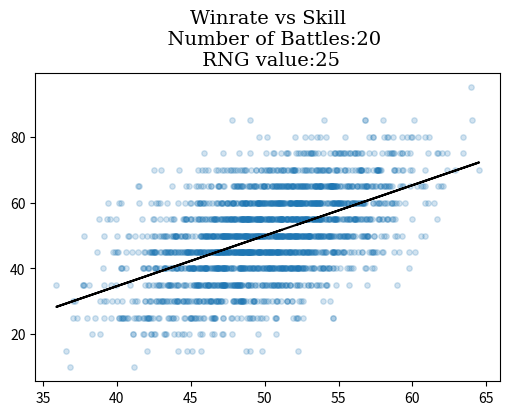

This chart was generated by the following Python code: (Note: this script raises an exception after producing the figure.)
# -*- coding: utf-8 -*-
"""
Created on Thu Jul  9 20:48:41 2020

[redacted]
"""


import numpy as np
from matplotlib import pyplot as plt
import random
from scipy.optimize import curve_fit
from scipy.stats import pearsonr




##############################################################################
##############################################################################

class wows_model1(object):
    
    def __init__(self,N_players=24*10):
        
        self.N_players = N_players
        self.playernumbers = np.arange(0,self.N_players,1)
        self.players = np.arange(0,self.N_players,1)
        self.winrate_0 = np.zeros(self.N_players)
        self.playerbase = np.zeros((self.N_players,3))
        self.N_battles = int(self.N_players/24)
        
        
        print(' - - Playerbase object created - - ')


    def define_skill(self,average=50,sigma=10):
        self.average = average
        self.sigma = sigma
        self.skill = np.random.normal(scale=self.sigma,size=self.N_players)+self.average
        self.playerbase[:,0]=self.skill[:]
        print(' - - skill levels have been defined - - ')

####################################

####################################

# Below are cases for the case of equal distribution of games
# in other words for every iteration the whole playerbase is playing a game
# with randomly generated teams

    # ####################################
    # This is the prototypical NO RNG case meaning the outcome of a match
    # is entirely deterministic and based on the average skill of a team
    # THIS IS NOT HOW WOWS WORKS
    # JUST FOR COMPARISON 



    def gen_data_mod1_NO_RNG(self,n_iter):
        self.playerbase2 = np.copy(self.playerbase)
        self.WR_differences = np.zeros(n_iter*self.N_battles)
        for m in range(0,n_iter,1):
            # shuffles the playerlist
            np.random.shuffle(self.players)        
           
            # separate the playerlist into pieces of 24
            # this generates the battle lineups
            # ensuring everyone has am equal number of battles at the end
            
            self.battle_lineups = np.split(self.players,self.N_battles)
            
            ##########
            # This is the loop where all the games in one Matchmaking round are 'played'
            # The shuffled player list is evenly split into parts of 24 players
            # the first 12 are greens, the second 12 are reds
            
            
            for k in range(0,self.N_battles,1):
                
                # Determine the average skill of the players in the green portion    
                self.skill_green = 0
                for l in range(0,12,1):
                    self.current_player_skill = self.playerbase2[self.battle_lineups[k][l],0]
                    self.skill_green += self.current_player_skill/12
                    
                # Determine the average skill of the players in the red portion    
                self.skill_red = 0
                for l in range(12,24,1):
                    self.current_player_skill = self.playerbase2[self.battle_lineups[k][l],0]
                    self.skill_red += self.current_player_skill/12
               
                #######
                # The outcome of the battle is determined here and the list is updated
                # In this version it is entirely up to the skill of the players
                # This is the "NO RNG" case
                self.WR_differences[m*self.N_battles+k] = (self.skill_green-self.skill_red)
                
                if self.skill_green > self.skill_red:
                    for l in range(0,12,1):
                        self.playerbase2[self.battle_lineups[k][l],1] += 1
                        
                        
                if self.skill_green < self.skill_red:
                    for l in range(12,24,1):
                        self.playerbase2[self.battle_lineups[k][l],1] += 1
                        
                        
                if self.skill_green == self.skill_red:
                    for l in range(0,24,1):
                        self.playerbase2[self.battle_lineups[k][l],1] += 0.5
            
        return self.playerbase2,self.WR_differences
        
#####################################
# This is the second model WITH RNG 
# Meaning more skill increases the likelihood of winning
# there is a RNG parameter indicating how strong skill should influence the outcome

# mod1_RNG_1 uses a random distribution of 'RNG_skill" added to one team.
# this added 'skill' can be positive or negative and represents basically good or bad luck


    def gen_data_mod1_RNG_1(self,n_iter,RNG):
        self.playerbase2 = np.copy(self.playerbase)
        self.WR_differences = np.zeros(n_iter*self.N_battles)
        for m in range(0,n_iter,1):
            # shuffles the playerlist
            np.random.shuffle(self.players)        
            
            # separate the playerlist into pieces of 24
            # this generates the battle lineups
            # ensuring everyone has am equal number of battles at the end
            
            self.battle_lineups = np.split(self.players,self.N_battles)
            
            ##########
            # This is the loop where all the games in one Matchmaking round are 'played'
            # The shuffled player list is evenly split into parts of 24 players
            # the first 12 are greens, the second 12 are reds
            
            
            for k in range(0,self.N_battles,1):
                
                # Determine the average skill of the players in the green portion    
                self.skill_green = 0
                for l in range(0,12,1):
                    self.current_player_skill = self.playerbase2[self.battle_lineups[k][l],0]
                    self.skill_green += self.current_player_skill/12
                    
                # Determine the average skill of the players in the red portion    
                self.skill_red = 0
                for l in range(12,24,1):
                    self.current_player_skill = self.playerbase2[self.battle_lineups[k][l],0]
                    self.skill_red += self.current_player_skill/12
               

                
                self.random = (np.random.random()*(2*RNG)-RNG)/12
                self.WR_differences[m*self.N_battles+k] = self.random
                # self.WR_differences[m*self.N_battles+k] = (self.skill_green+self.random -self.skill_red)
                
                if self.skill_green+self.random > self.skill_red:
                    for l in range(0,12,1):
                        self.playerbase2[self.battle_lineups[k][l],1] += 1
                        
                        
                if self.skill_green+self.random < self.skill_red:
                    for l in range(12,24,1):
                        self.playerbase2[self.battle_lineups[k][l],1] += 1
                        
                        
                if self.skill_green+self.random == self.skill_red:
                    for l in range(0,24,1):
                        self.playerbase2[self.battle_lineups[k][l],1] += 0.
        return self.playerbase2,self.WR_differences

#################################
# mod1_RNG_NORMAL uses a normal distribution of 'RNG_skill" added to one team.
# normal distribution differs from random in that not all values are equally likely and 
# values are on a bell curve instead
# this added 'skill' can be positive or negative and represents basically good or bad luck


    def gen_data_mod1_RNG_NORMAL(self,n_iter,RNG):
        self.playerbase2 = np.copy(self.playerbase)
        self.WR_differences = np.zeros(n_iter*self.N_battles)
        for m in range(0,n_iter,1):
            # shuffles the playerlist
            np.random.shuffle(self.players)        
            
            # separate the playerlist into pieces of 24
            # this generates the battle lineups
            # ensuring everyone has am equal number of battles at the end
            
            self.battle_lineups = np.split(self.players,self.N_battles)
            
            ##########
            # This is the loop where all the games in one Matchmaking round are 'played'
            # The shuffled player list is evenly split into parts of 24 players
            # the first 12 are greens, the second 12 are reds
            
            
            for k in range(0,self.N_battles,1):
                
                # Determine the average skill of the players in the green portion    
                self.skill_green = 0
                for l in range(0,12,1):
                    self.current_player_skill = self.playerbase2[self.battle_lineups[k][l],0]
                    self.skill_green += self.current_player_skill/12
                    
                # Determine the average skill of the players in the red portion    
                self.skill_red = 0
                for l in range(12,24,1):
                    self.current_player_skill = self.playerbase2[self.battle_lineups[k][l],0]
                    self.skill_red += self.current_player_skill/12
               
                #######
                # The outcome of the battle is determined here and the list is updated
                # In this version it is entirely up to the skill of the players
                # This is the "NO RNG" case
                
                self.random = (np.random.randn()*RNG)/12
                self.WR_differences[m*self.N_battles+k] = self.random
                # self.WR_differences[m*self.N_battles+k] = (self.skill_green+self.random -self.skill_red)
                
                if self.skill_green+self.random > self.skill_red:
                    for l in range(0,12,1):
                        self.playerbase2[self.battle_lineups[k][l],1] += 1
                        
                        
                if self.skill_green+self.random < self.skill_red:
                    for l in range(12,24,1):
                        self.playerbase2[self.battle_lineups[k][l],1] += 1
                        
                        
                if self.skill_green+self.random == self.skill_red:
                    for l in range(0,24,1):
                        self.playerbase2[self.battle_lineups[k][l],1] += 0.5
                        
        return self.playerbase2,self.WR_differences     
              
########################################################################    
    # SECOND TYPE OF MATCHMAKING
    # Employs non-uniform number of games per player
    #
    # This is somewhat closer to reality than the simple cases 1    
    # 
    # instead of everyone playing the same number of games, players are randomly chosen for games
    # every players has an equal chance to play a battle
    
       
    # ####################################

    #
    # This is the prototypical NO RNG case meaning the outcome of a match
    # is entirely deterministic and based on the average skill of a team
    # THIS IS NOT HOW WOWS WORKS
    # JUST FOR COMPARISON 



    def gen_data_mod2_NO_RNG(self,n_iter):
        self.playerbase2 = np.copy(self.playerbase)
        self.WR_differences = np.zeros(n_iter)
        
        
        for m in range(0,n_iter,1):
            # shuffles the playerlist
            np.random.shuffle(self.players)        
           
            # Instead of shuffling the playerbase and then dividing them
            # into pieces of 24 we are now going to sample 24 players
            
            
            self.battle_team = np.random.choice(self.players,size=24,replace=False)
            
            ##########
            # The selected 24 player list is evenly split into parts
            # the first 12 are greens, the second 12 are reds
            
            # Determine the average skill of the players in the green portion    
            self.skill_green = 0
            for l in range(0,12,1):
                self.current_player_skill = self.playerbase2[self.battle_team[l],0]
                self.skill_green += self.current_player_skill/12
                
            # Determine the average skill of the players in the red portion    
            self.skill_red = 0
            for l in range(12,24,1):
                self.current_player_skill = self.playerbase2[self.battle_team[l],0]
                self.skill_red += self.current_player_skill/12
           
            #######
            # The outcome of the battle is determined here and the list is updated
            # In this version it is entirely up to the skill of the players
            # This is the "NO RNG" case
            self.WR_differences[m] = (self.skill_green-self.skill_red)
            
            self.playerbase2[self.battle_team[:],2] += 1
            
            if self.skill_green > self.skill_red:
                for l in range(0,12,1):
                    self.playerbase2[self.battle_team[l],1] += 1
                    
                    
            if self.skill_green < self.skill_red:
                for l in range(12,24,1):
                    self.playerbase2[self.battle_team[l],1] += 1
                    
                    
            if self.skill_green == self.skill_red:
                for l in range(0,24,1):
                    self.playerbase2[self.battle_team[l],1] += 0.5
        
        return self.playerbase2,self.WR_differences    
    
    
    # ####################################
    # instead of everyone playing the same number of games, players are randomly chosen for games
    # The chance for a specific player to play a battle is given by another distribution
    # This is designed to account for differences in players activity i.e. number of battles per time
    #
    # This is the prototypical NO RNG case meaning the outcome of a match
    # is entirely deterministic and based on the average skill of a team
    # THIS IS NOT HOW WOWS WORKS
    # JUST FOR COMPARISON 



    def gen_data_mod3_NO_RNG(self,n_iter,N_battles_per_iter=1):
        self.playerbase2 = np.copy(self.playerbase)
        self.WR_differences = np.zeros(n_iter)
        self.battle_density = np.zeros(len(self.playerbase))
        self.battle_density = np.exp(-0.002*np.arange(self.N_players,0,-1))
        self.prop_sum = np.sum(self.battle_density)
        self.battle_density = self.battle_density/self.prop_sum
        print(self.battle_density)        
        plt.plot(self.battle_density)
        
        for m in range(0,n_iter,1):
                       
            # Instead of shuffling the playerbase and then dividing them
            # into pieces of 24 we are now going to sample 24 players
                        
            self.battle_team = np.random.choice(self.players,size=24,replace=False,p=self.battle_density)
            
            ##########
            # The selected 24 player list is evenly split into parts
            # the first 12 are greens, the second 12 are reds
            
            # Determine the average skill of the players in the green portion    
            self.skill_green = 0
            for l in range(0,12,1):
                self.current_player_skill = self.playerbase2[self.battle_team[l],0]
                self.skill_green += self.current_player_skill/12
                
            # Determine the average skill of the players in the red portion    
            self.skill_red = 0
            for l in range(12,24,1):
                self.current_player_skill = self.playerbase2[self.battle_team[l],0]
                self.skill_red += self.current_player_skill/12
           
            #######
            # The outcome of the battle is determined here and the list is updated
            # In this version it is entirely up to the skill of the players
            # This is the "NO RNG" case
            self.WR_differences[m] = (self.skill_green-self.skill_red)
            
            self.playerbase2[self.battle_team[:],2] += 1
            
            if self.skill_green > self.skill_red:
                for l in range(0,12,1):
                    self.playerbase2[self.battle_team[l],1] += 1
                    
                    
            if self.skill_green < self.skill_red:
                for l in range(12,24,1):
                    self.playerbase2[self.battle_team[l],1] += 1
                    
                    
            if self.skill_green == self.skill_red:
                for l in range(0,24,1):
                    self.playerbase2[self.battle_team[l],1] += 0.5
        
        return self.playerbase2,self.WR_differences  
    
    
##############################################################################
##############################################################################

# Define some helperfunctions
#-------------------------
# define fitfunction
def line(x,m,b):
    f=m*x+b
    return f
#------------------------

# ############################################################################
# # VISUALIZATION SECTION
# # 
# #
font = {'family': 'serif',
        'color':  'black',
        'weight': 'normal',
        'size': 12,
        }
#################
# Setup of calculations
#
# Number of games to be simulated
# NOTE: For model 1 this is the number of iterations, i.e. every player will have played this many games
#       For model 2 and 3 this is the total number of games, with most players having played much fewer games
#       Consequently, a lower number is sufficient for model 1 and calculation times are much longer!
n_games = 20
n_players = 24*100
sigma = 4.5
RNG=25

# Number of players to be simulated
# Should be a multiple of 24 for ease of use
# 24*100 should be enough for most applications
my_players = wows_model1(N_players=n_players)

# Define the skill distribution
# The sigma value is the width of the 'skill' or 'WR' distribution in WOWS
# a value between 2 and 5 should be adequate
my_players.define_skill(sigma=sigma)

playernumbers = my_players.playernumbers
skill = my_players.playerbase[:,0]

# Generate the results based on one of the above models:
# playerbase2, WR_diffs2 = my_players.gen_data_mod1_NO_RNG(n_games)
playerbase2, WR_diffs2 = my_players.gen_data_mod1_RNG_1(n_games, RNG)
# playerbase2, WR_diffs2 = my_players.gen_data_mod1_RNG_NORMAL(n_games, 50)

battles = np.arange(0,len(WR_diffs2),1)




####################################################################
# Figures are made below here:


fig = plt.figure(figsize=(4,6),dpi=200)

ax = plt.subplot2grid((3,1),(1,0),colspan=1, rowspan=2)
plt.scatter(skill,playernumbers,color='navy',alpha=0.25,s=4)
ax.set_ylabel('player index', fontdict=font)
ax.set_xlabel('player skill level', fontdict=font)
plt.xlim(0, 100)
ax1 = plt.subplot2grid((3,1),(0,0),colspan=1, rowspan=1)
levels = np.arange(0,102.5,2.5)
n, bins, patches = plt.hist(skill,levels, density=False,facecolor='navy',alpha=0.75)
plt.xlim(0, 100)
plt.tick_params(axis='x', which='both', labelbottom=False, bottom=True, labelsize=8)
plt.title('Player skill distribution', fontdict=font)
ax1.set_ylabel('number of players', fontdict=font)
plt.tight_layout()
plt.show()
fig.savefig('Skill_distribution_'+str(n_games)+'_'+str(n_players)+'_'+str(sigma)+str(RNG)+'.png',dpi=100, format='png',bbox_inches='tight', pad_inches=0.1) 
plt.close()


fig = plt.figure(figsize=(4,6),dpi=200)

ax = plt.subplot2grid((3,1),(1,0),colspan=1, rowspan=2)
plt.scatter(WR_diffs2,battles,color='black',alpha=0.1,s=5)
ax.set_ylabel('game index', fontdict=font)
ax.set_xlabel('Skill difference', fontdict=font)
plt.xlim(-10, 10)
ax1 = plt.subplot2grid((3,1),(0,0),colspan=1, rowspan=1)
levels = np.arange(-100,100,1)
n, bins, patches = plt.hist(WR_diffs2,levels, density=False,facecolor='black',alpha=0.75)
plt.xlim(-10, 10)
plt.tick_params(axis='x', which='both', labelbottom=False, bottom=True, labelsize=8)
plt.title('Skill difference in MM', fontdict=font)
ax1.set_ylabel('number of games', fontdict=font)
plt.tight_layout()
plt.show()
fig.savefig('Skill_differences_'+str(n_games)+'_'+str(n_players)+'_'+str(sigma)+str(RNG)+'.png',dpi=100, format='png',bbox_inches='tight', pad_inches=0.1) 
plt.close()


# # Skill level vs Winrate

WR_list = np.arange(0,100,1000)

popt1, pcov1 = curve_fit(line,playerbase2[:,0],100*playerbase2[:,1]/n_games,p0=(1,1),maxfev=1500)
# calculate Pearson's correlation
corr, _ = pearsonr(playerbase2[:,0], 100*playerbase2[:,1]/n_games)


fig = plt.figure(figsize=(6,4),dpi=200)
plt.title('Winrate vs Skill'+'\n  Number of Battles:'+str(n_games)+'\n RNG value:'+str(RNG),fontdict=font,size=14)
plt.scatter(playerbase2[:,0],100*playerbase2[:,1]/n_games,alpha=0.2,s=15)
plt.plot(playerbase2[:,0],line(playerbase2[:,0],*popt1),color='k')

cmp1=r'slope = '+str(np.round(popt1[0],2))+' $\pm$'+str(np.round(np.sqrt(pcov1[0,0])*1000,2))+'\n'
cmp2=r'offset = '+str(np.round(popt1[1],2))+' $\pm$'+str(np.round(np.sqrt(pcov1[1,1]),2))+'\n'
cmp3='Pearsons correlation: %.3f' % corr
plt.text(35,69,cmp1+cmp2+cmp3,fontsize=12,fontdict=font,bbox=dict(boxstyle='square',ec=(0.,0.,0.),fc=(1.,1.,1.),alpha=0.8))
plt.hlines(50, 35, 70,colors='gray',linestyle='--')
plt.vlines(50, 20, 80,colors='gray',linestyle='--')
# plt.scatter(playerbase2[:,0],100*playerbase2[:,1]/playerbase2[:,2],c=playerbase2[:,2],cmap='hsv',alpha=0.2,s=15)
# plt.scatter(playernumbers,skill2,color='tab:red')
ax = plt.gca()
ax.set_xlabel('player skill level / a.u.', fontdict=font)
ax.set_ylabel('Player winrate in percent', fontdict=font)
plt.tight_layout()
# plt.show()
fig.savefig('Skill_WR_correlation_'+str(n_games)+'_'+str(n_players)+'_'+str(sigma)+str(RNG)+'.png',dpi=100, format='png',bbox_inches='tight', pad_inches=0.1) 
plt.show()
plt.close()





